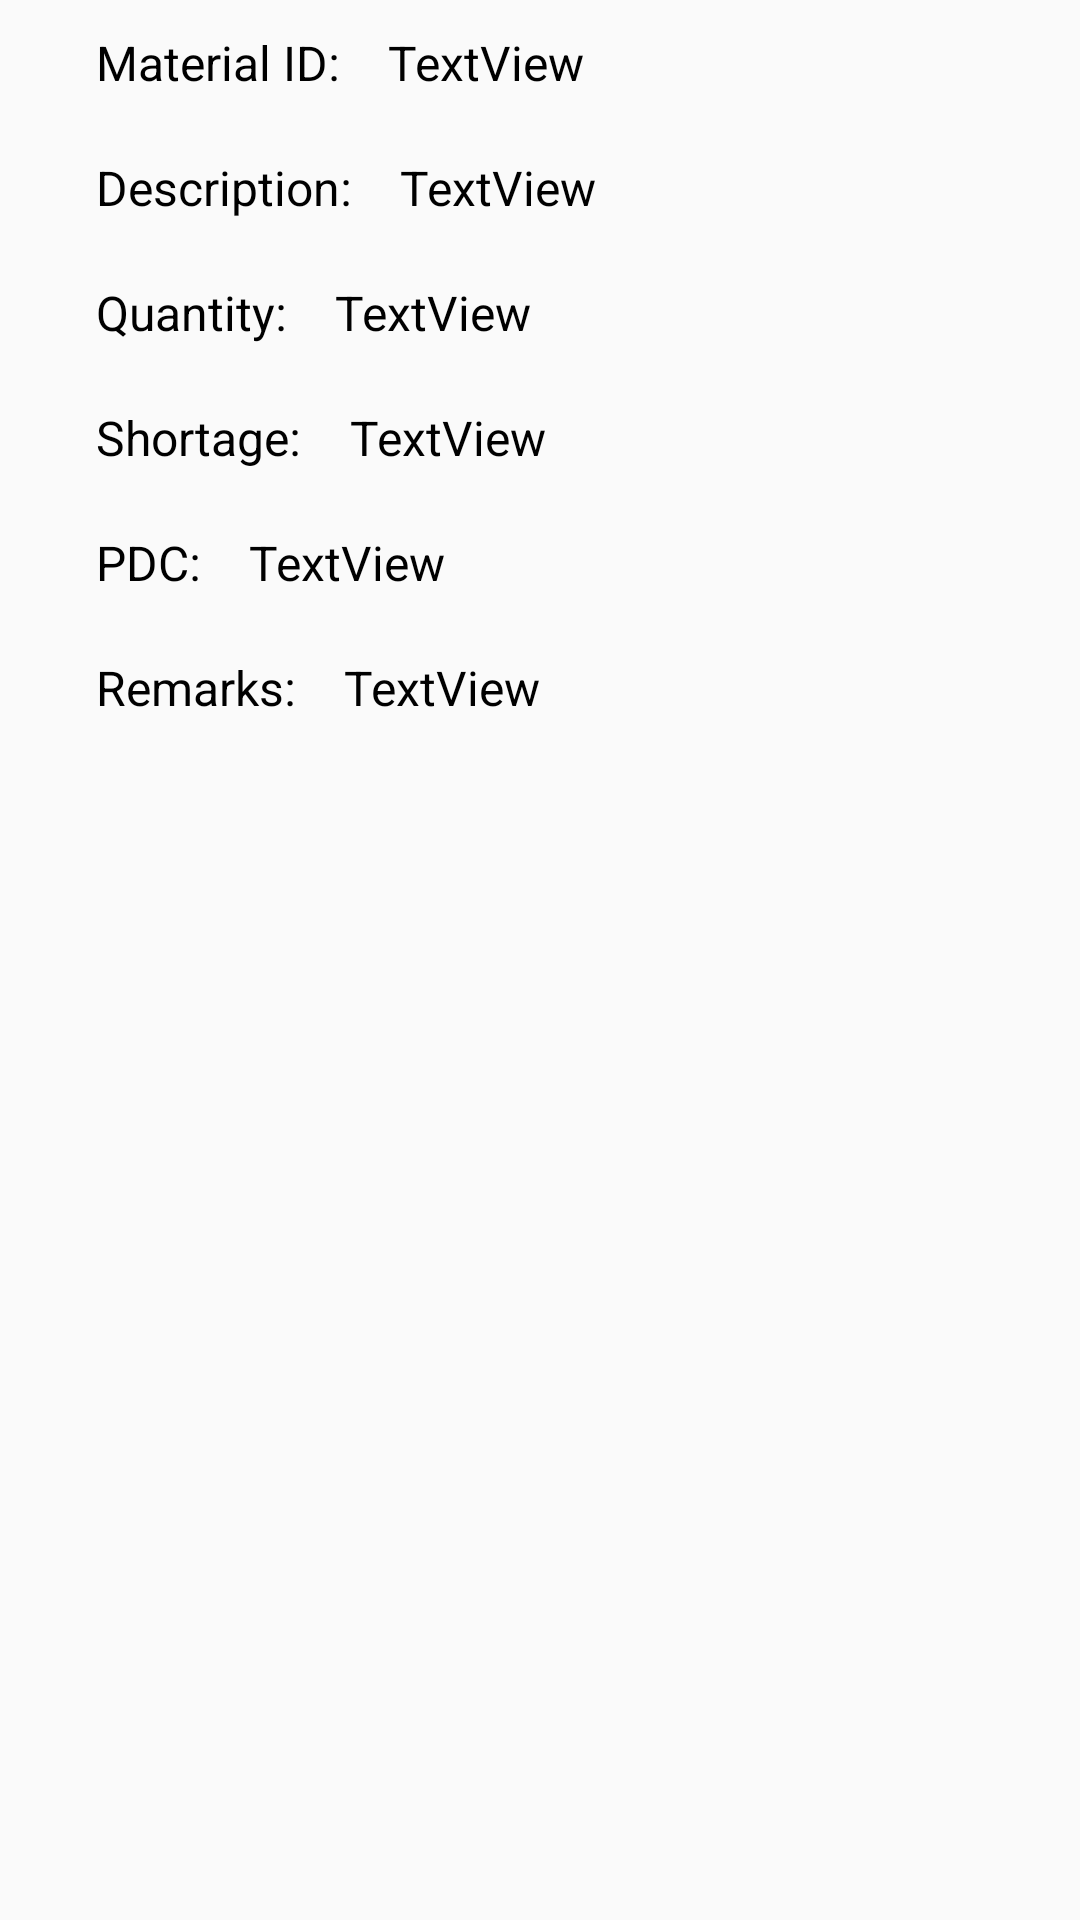

Write the Android layout XML for this screen, with the resource values it uses.
<!-- AndroidManifest.xml: application theme AppTheme -->
<!-- res/layout/view_short.xml -->
<?xml version="1.0" encoding="utf-8"?>
<LinearLayout
    xmlns:android="http://schemas.android.com/apk/res/android" android:layout_width="match_parent"
    android:layout_height="match_parent"
    android:orientation="vertical">

    <LinearLayout
        android:orientation="horizontal"
        android:layout_width="match_parent"
        android:layout_height="wrap_content"
        android:paddingLeft="16dp"
        android:paddingRight="16dp">

        <TextView
            android:paddingLeft="16dp"
            android:layout_gravity="center_vertical"
            android:layout_width="wrap_content"
            android:layout_weight="0"
            android:layout_height="wrap_content"
            android:text="Material ID:"
            android:textColor="@color/text"
            android:textSize="16sp"
            android:paddingTop="10dp"
            android:paddingBottom="10dp"/>
        <TextView
            android:paddingLeft="16dp"
            android:id="@+id/one"
            android:layout_gravity="center_vertical"
            android:layout_width="wrap_content"
            android:layout_weight="0"
            android:layout_height="wrap_content"
            android:text="TextView"
            android:textColor="@color/text"
            android:textSize="16sp"
            android:paddingTop="10dp"
            android:paddingBottom="10dp"
            android:gravity="left"/>
        <TextView
            android:layout_width="fill_parent"
            android:layout_height="wrap_content"
            android:layout_weight="1"/>
        <ImageView
            android:layout_width="wrap_content"
            android:layout_height="wrap_content"
            android:layout_weight="0"
            android:layout_gravity="center_vertical"
            android:src="@drawable/round_create_black_18dp"
            android:id="@+id/img1"
            />
    </LinearLayout>
    <LinearLayout
        android:orientation="horizontal"
        android:layout_width="match_parent"
        android:layout_height="wrap_content"
        android:paddingLeft="16dp"
        android:paddingRight="16dp">

        <TextView
            android:paddingLeft="16dp"
            android:layout_gravity="center_vertical"
            android:layout_width="wrap_content"
            android:layout_weight="0"
            android:layout_height="wrap_content"
            android:text="Description:"
            android:textColor="@color/text"
            android:textSize="16sp"
            android:paddingTop="10dp"
            android:paddingBottom="10dp"/>
        <TextView
            android:paddingLeft="16dp"
            android:id="@+id/two"
            android:layout_gravity="center_vertical"
            android:layout_width="wrap_content"
            android:layout_weight="0"
            android:layout_height="wrap_content"
            android:text="TextView"
            android:textColor="@color/text"
            android:textSize="16sp"
            android:paddingTop="10dp"
            android:paddingBottom="10dp"
            android:gravity="left"/>
        <TextView
            android:layout_width="fill_parent"
            android:layout_height="wrap_content"
            android:layout_weight="1"/>
        <ImageView
            android:layout_width="wrap_content"
            android:layout_height="wrap_content"
            android:layout_weight="0"
            android:layout_gravity="center_vertical"
            android:src="@drawable/round_create_black_18dp"
            android:id="@+id/img2"
            />
    </LinearLayout>
    <LinearLayout
        android:orientation="horizontal"
        android:layout_width="match_parent"
        android:layout_height="wrap_content"
        android:paddingLeft="16dp"
        android:paddingRight="16dp">

        <TextView
            android:paddingLeft="16dp"
            android:layout_gravity="center_vertical"
            android:layout_width="wrap_content"
            android:layout_weight="0"
            android:layout_height="wrap_content"
            android:text="Quantity:"
            android:textColor="@color/text"
            android:textSize="16sp"
            android:paddingTop="10dp"
            android:paddingBottom="10dp"/>
        <TextView
            android:paddingLeft="16dp"
            android:id="@+id/three"
            android:layout_gravity="center_vertical"
            android:layout_width="wrap_content"
            android:layout_weight="0"
            android:layout_height="wrap_content"
            android:text="TextView"
            android:textColor="@color/text"
            android:textSize="16sp"
            android:paddingTop="10dp"
            android:paddingBottom="10dp"
            android:gravity="left"/>
        <TextView
            android:layout_width="fill_parent"
            android:layout_height="wrap_content"
            android:layout_weight="1"/>
        <ImageView
            android:layout_width="wrap_content"
            android:layout_height="wrap_content"
            android:layout_weight="0"
            android:layout_gravity="center_vertical"
            android:id="@+id/img3"
            android:src="@drawable/round_create_black_18dp"
            />
    </LinearLayout>
    <LinearLayout
        android:orientation="horizontal"
        android:layout_width="match_parent"
        android:layout_height="wrap_content"
        android:paddingLeft="16dp"
        android:paddingRight="16dp">

        <TextView
            android:paddingLeft="16dp"
            android:layout_gravity="center_vertical"
            android:layout_width="wrap_content"
            android:layout_weight="0"
            android:layout_height="wrap_content"
            android:text="Shortage:"
            android:textColor="@color/text"
            android:textSize="16sp"
            android:paddingTop="10dp"
            android:paddingBottom="10dp"/>
        <TextView
            android:paddingLeft="16dp"
            android:id="@+id/four"
            android:layout_gravity="center_vertical"
            android:layout_width="wrap_content"
            android:layout_weight="0"
            android:layout_height="wrap_content"
            android:text="TextView"
            android:textColor="@color/text"
            android:textSize="16sp"
            android:paddingTop="10dp"
            android:paddingBottom="10dp"
            android:gravity="left"/>
        <TextView
            android:layout_width="fill_parent"
            android:layout_height="wrap_content"
            android:layout_weight="1"/>
        <ImageView
            android:layout_width="wrap_content"
            android:layout_height="wrap_content"
            android:layout_weight="0"
            android:id="@+id/img4"
            android:layout_gravity="center_vertical"
            android:src="@drawable/round_create_black_18dp"
            />
    </LinearLayout>
    <LinearLayout
        android:orientation="horizontal"
        android:layout_width="match_parent"
        android:layout_height="wrap_content"
        android:paddingLeft="16dp"
        android:paddingRight="16dp">

        <TextView
            android:paddingLeft="16dp"
            android:layout_gravity="center_vertical"
            android:layout_width="wrap_content"
            android:layout_weight="0"
            android:layout_height="wrap_content"
            android:text="PDC:"
            android:textColor="@color/text"
            android:textSize="16sp"
            android:paddingTop="10dp"
            android:paddingBottom="10dp"/>
        <TextView
            android:paddingLeft="16dp"
            android:id="@+id/five"
            android:layout_gravity="center_vertical"
            android:layout_width="wrap_content"
            android:layout_weight="0"
            android:layout_height="wrap_content"
            android:text="TextView"
            android:textColor="@color/text"
            android:textSize="16sp"
            android:paddingTop="10dp"
            android:paddingBottom="10dp"
            android:gravity="left"/>
        <TextView
            android:layout_width="fill_parent"
            android:layout_height="wrap_content"
            android:layout_weight="1"/>
        <ImageView
            android:layout_width="wrap_content"
            android:layout_height="wrap_content"
            android:layout_weight="0"
            android:id="@+id/img6"
            android:layout_gravity="center_vertical"
            android:src="@drawable/round_create_black_18dp"
            />
    </LinearLayout>

    <LinearLayout
        android:orientation="horizontal"
        android:layout_width="match_parent"
        android:layout_height="wrap_content"
        android:paddingLeft="16dp"
        android:paddingRight="16dp">

        <TextView
            android:paddingLeft="16dp"
            android:layout_gravity="center_vertical"
            android:layout_width="wrap_content"
            android:layout_weight="0"
            android:layout_height="wrap_content"
            android:text="Remarks:"
            android:textColor="@color/text"
            android:textSize="16sp"
            android:paddingTop="10dp"
            android:paddingBottom="10dp"/>
        <TextView
            android:paddingLeft="16dp"
            android:id="@+id/six"
            android:layout_gravity="center_vertical"
            android:layout_width="wrap_content"
            android:layout_weight="0"
            android:layout_height="wrap_content"
            android:text="TextView"
            android:textColor="@color/text"
            android:textSize="16sp"
            android:paddingTop="10dp"
            android:paddingBottom="10dp"
            android:gravity="left"/>
        <TextView
            android:layout_width="fill_parent"
            android:layout_height="wrap_content"
            android:layout_weight="1"/>
        <ImageView
            android:layout_width="wrap_content"
            android:layout_height="wrap_content"
            android:layout_weight="0"
            android:id="@+id/img5"
            android:layout_gravity="center_vertical"
            android:src="@drawable/round_create_black_18dp"
            />
    </LinearLayout>

</LinearLayout>
<!-- resources referenced by this layout -->
<resources>
  <color name="text">#000000</color>
  <style name="AppTheme" parent="Theme.AppCompat.Light.DarkActionBar">
          
          <item name="colorPrimary">@color/colorPrimary</item>
          <item name="colorPrimaryDark">@color/colorPrimaryDark</item>
          <item name="colorAccent">@color/colorAccent</item>
      </style>
  <color name="colorPrimary">#03A9F4</color>
  <color name="colorPrimaryDark">#03A9F4</color>
  <color name="colorAccent">#01579B</color>
</resources>
